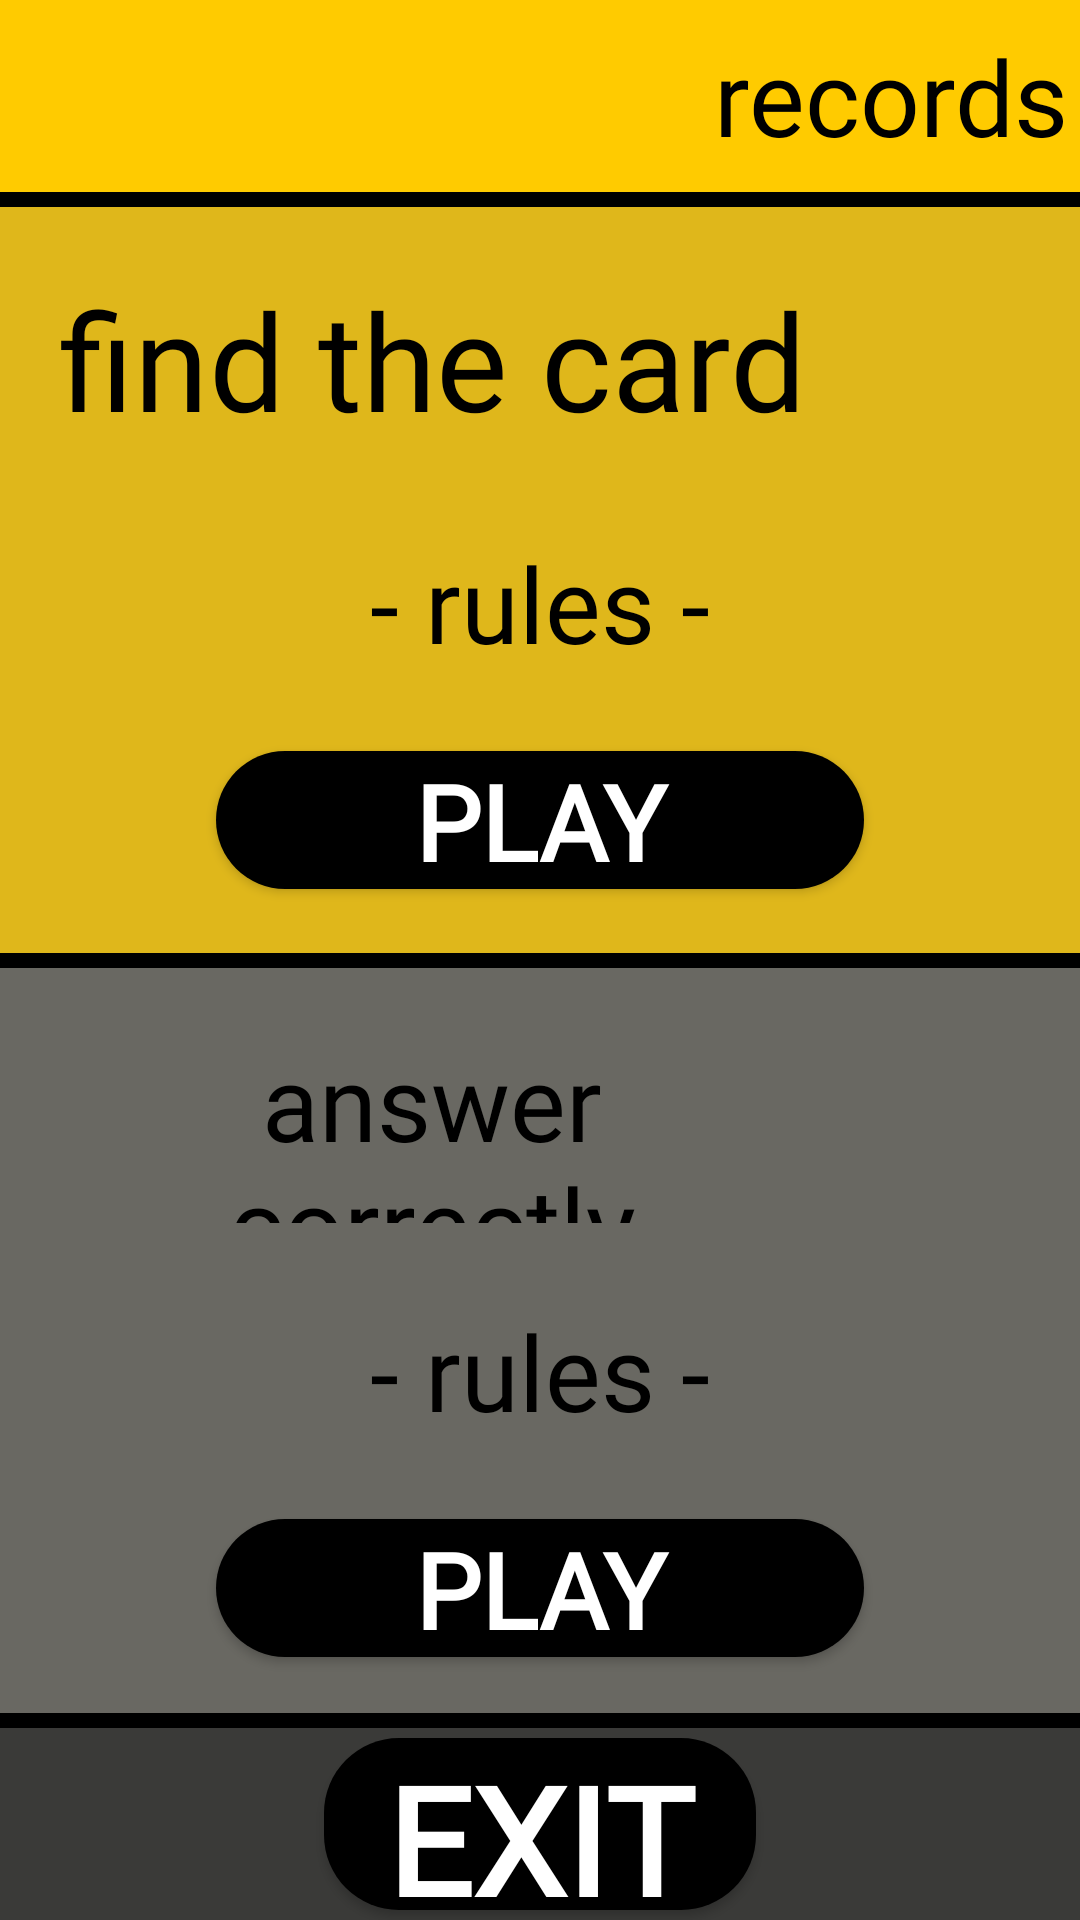

Here is an Android app screen rendered from its layout file. Give the layout XML and the strings, colors and styles it references.
<!-- AndroidManifest.xml: application theme Theme.MyCasino10 -->
<!-- res/layout/fragment_menu.xml -->
<?xml version="1.0" encoding="utf-8"?>
<androidx.constraintlayout.widget.ConstraintLayout xmlns:android="http://schemas.android.com/apk/res/android"
    xmlns:tools="http://schemas.android.com/tools"
    android:layout_width="match_parent"
    android:layout_height="match_parent"
    xmlns:app="http://schemas.android.com/apk/res-auto"
    android:orientation="vertical"
    tools:context=".view.fragments.MenuFragment">

    <androidx.constraintlayout.widget.ConstraintLayout
        android:id="@+id/id_menu_cs_up1"
        android:layout_width="match_parent"
        android:layout_height="0dp"
        android:background="#ffcb00"
        app:layout_constraintHeight_percent="0.1"
        app:layout_constraintTop_toTopOf="parent">

        <ImageView
            android:id="@+id/id_menu_iv_emblema"
            android:layout_width="0dp"
            app:layout_constraintWidth_percent="0.3"
            android:layout_height="match_parent"
            app:layout_constraintStart_toStartOf="parent"
            app:layout_constraintEnd_toEndOf="parent"/>

        <TextView
            android:id="@+id/id_menu_tv_records"
            android:layout_width="0dp"
            android:gravity="center"
            android:textColor="@color/black"
            android:textSize="35sp"
            android:text="records"
            android:fontFamily="@font/unkempt"
            android:layout_height="match_parent"
            app:layout_constraintWidth_percent="0.35"
            app:layout_constraintEnd_toEndOf="parent"/>


    </androidx.constraintlayout.widget.ConstraintLayout>

    <androidx.constraintlayout.widget.ConstraintLayout
        android:id="@+id/id_menu_cs_up2"
        android:layout_width="match_parent"
        android:layout_height="0dp"
        android:background="#dfb71b"
        app:layout_constraintTop_toBottomOf="@id/id_menu_cs_up1"
        app:layout_constraintHeight_percent="0.4">

        <TextView
            android:id="@+id/id_menu_tv_game_name_search"
            android:layout_width="0dp"
            android:layout_height="0dp"
            android:gravity="center"
            android:text="find the card"
            android:textSize="45sp"
            android:textColor="@color/black"
            android:fontFamily="@font/unkempt"
            app:layout_constraintBottom_toTopOf="@id/id_menu_tv_game_tutorial_search"
            app:layout_constraintHeight_percent="0.25"
            app:layout_constraintWidth_percent="0.7"
            app:layout_constraintTop_toTopOf="parent"
            app:layout_constraintStart_toStartOf="parent"
            app:layout_constraintEnd_toStartOf="@id/id_menu_iv_search"/>

        <ImageView
            android:id="@+id/id_menu_iv_search"
            android:layout_width="0dp"
            android:layout_height="0dp"
            android:background="@drawable/ic_search"
            app:layout_constraintHeight_percent="0.20"
            app:layout_constraintWidth_percent="0.15"
            app:layout_constraintEnd_toEndOf="parent"
            app:layout_constraintTop_toTopOf="@id/id_menu_tv_game_name_search"
            app:layout_constraintBottom_toBottomOf="@id/id_menu_tv_game_name_search"
            app:layout_constraintStart_toEndOf="@id/id_menu_tv_game_name_search"/>

        <TextView
            android:id="@+id/id_menu_tv_game_tutorial_search"
            android:layout_width="0dp"
            android:layout_height="0dp"
            android:gravity="center"
            android:text=" - rules - "
            android:textColor="@color/black"
            android:textSize="35sp"
            android:fontFamily="@font/unkempt"
            app:layout_constraintHeight_percent="0.2"
            app:layout_constraintWidth_percent="0.4"
            app:layout_constraintBottom_toTopOf="@id/id_menu_button_game_search"
            app:layout_constraintTop_toBottomOf="@id/id_menu_tv_game_name_search"
            app:layout_constraintStart_toStartOf="parent"
            app:layout_constraintEnd_toEndOf="parent"/>

        <androidx.appcompat.widget.AppCompatButton
            android:id="@+id/id_menu_button_game_search"
            android:layout_width="0dp"
            android:layout_height="0dp"
            android:text="play"
            android:textStyle="bold"
            android:textColor="@color/white"
            android:textSize="35sp"
            android:fontFamily="@font/unkempt"
            android:background="@drawable/background_button_menu"
            app:layout_constraintStart_toStartOf="parent"
            app:layout_constraintEnd_toEndOf="parent"
            app:layout_constraintWidth_percent="0.6"
            app:layout_constraintHeight_percent="0.18"
            app:layout_constraintBottom_toBottomOf="parent"
            app:layout_constraintTop_toBottomOf="@id/id_menu_tv_game_tutorial_search"/>

    </androidx.constraintlayout.widget.ConstraintLayout>

    <androidx.constraintlayout.widget.ConstraintLayout
        android:id="@+id/id_menu_cs_down2"
        android:layout_width="match_parent"
        android:layout_height="0dp"
        android:background="#696862"
        app:layout_constraintTop_toBottomOf="@id/id_menu_cs_up2"
        app:layout_constraintHeight_percent="0.4">

        <TextView
            android:id="@+id/id_menu_tv_game_name_time"
            android:layout_width="0dp"
            android:layout_height="0dp"
            android:fontFamily="@font/unkempt"
            android:gravity="center"
            android:text="answer correctly"
            android:textColor="@color/black"
            android:textSize="35sp"
            app:layout_constraintBottom_toTopOf="@id/id_menu_tv_game_tutorial_time"
            app:layout_constraintEnd_toStartOf="@id/id_menu_iv_time"
            app:layout_constraintHeight_percent="0.25"
            app:layout_constraintHorizontal_bias="0.495"
            app:layout_constraintStart_toStartOf="parent"
            app:layout_constraintTop_toTopOf="parent"
            app:layout_constraintWidth_percent="0.7" />

        <ImageView
            android:id="@+id/id_menu_iv_time"
            android:layout_width="0dp"
            android:layout_height="0dp"
            android:background="@drawable/ic_timer"
            app:layout_constraintHeight_percent="0.20"
            app:layout_constraintWidth_percent="0.15"
            app:layout_constraintEnd_toEndOf="parent"
            app:layout_constraintTop_toTopOf="@id/id_menu_tv_game_name_time"
            app:layout_constraintBottom_toBottomOf="@id/id_menu_tv_game_name_time"
            app:layout_constraintStart_toEndOf="@id/id_menu_tv_game_name_time"/>

        <TextView
            android:id="@+id/id_menu_tv_game_tutorial_time"
            android:layout_width="0dp"
            android:layout_height="0dp"
            android:gravity="center"
            android:text=" - rules - "
            android:textColor="@color/black"
            android:textSize="35sp"
            android:fontFamily="@font/unkempt"
            app:layout_constraintHeight_percent="0.2"
            app:layout_constraintWidth_percent="0.4"
            app:layout_constraintBottom_toTopOf="@id/id_menu_button_game_time"
            app:layout_constraintTop_toBottomOf="@id/id_menu_tv_game_name_time"
            app:layout_constraintStart_toStartOf="parent"
            app:layout_constraintEnd_toEndOf="parent"/>

        <androidx.appcompat.widget.AppCompatButton
            android:id="@+id/id_menu_button_game_time"
            android:layout_width="0dp"
            android:layout_height="0dp"
            android:text="play"
            android:textColor="@color/white"
            android:textSize="35sp"
            android:textStyle="bold"
            android:fontFamily="@font/unkempt"
            android:background="@drawable/background_button_menu"
            app:layout_constraintStart_toStartOf="parent"
            app:layout_constraintEnd_toEndOf="parent"
            app:layout_constraintWidth_percent="0.6"
            app:layout_constraintHeight_percent="0.18"
            app:layout_constraintBottom_toBottomOf="parent"
            app:layout_constraintTop_toBottomOf="@id/id_menu_tv_game_tutorial_time"/>





    </androidx.constraintlayout.widget.ConstraintLayout>

    <androidx.constraintlayout.widget.ConstraintLayout
        android:id="@+id/id_menu_cs_down1"
        android:layout_width="match_parent"
        android:layout_height="0dp"
        android:background="#3a3a38"
        app:layout_constraintBottom_toBottomOf="parent"
        app:layout_constraintHeight_percent="0.1">

        <androidx.appcompat.widget.AppCompatButton
            android:layout_width="0dp"
            android:id="@+id/id_menu_button_exit"
            android:layout_height="0dp"
            android:text="exit"
            android:textStyle="bold"
            android:textSize="50sp"
            android:fontFamily="@font/unkempt"
            android:textColor="@color/white"
            android:background="@drawable/background_button_menu"
            app:layout_constraintWidth_percent="0.4"
            app:layout_constraintHeight_percent="0.9"
            app:layout_constraintTop_toTopOf="parent"
            app:layout_constraintBottom_toBottomOf="parent"
            app:layout_constraintStart_toStartOf="parent"
            app:layout_constraintEnd_toEndOf="parent"/>

    </androidx.constraintlayout.widget.ConstraintLayout>

    <View
        android:id="@+id/id_menu_view_middle"
        android:layout_width="match_parent"
        android:layout_height="5dp"
        android:background="@color/black"
        app:layout_constraintStart_toStartOf="parent"
        app:layout_constraintEnd_toEndOf="parent"
        app:layout_constraintTop_toTopOf="parent"
        app:layout_constraintBottom_toBottomOf="parent"/>

    <View
        android:id="@+id/id_menu_view_up"
        android:layout_width="match_parent"
        android:layout_height="5dp"
        android:background="@color/black"
        app:layout_constraintTop_toBottomOf="@id/id_menu_cs_up1"/>

    <View
        android:id="@+id/id_menu_view_down"
        android:layout_width="match_parent"
        android:layout_height="5dp"
        android:background="@color/black"
        app:layout_constraintBottom_toTopOf="@id/id_menu_cs_down1"/>




</androidx.constraintlayout.widget.ConstraintLayout>
<!-- resources referenced by this layout -->
<resources>
  <!-- drawable background_button_menu (drawable) -->
  <?xml version="1.0" encoding="utf-8"?>
  <shape xmlns:android="http://schemas.android.com/apk/res/android"
  
      android:shape="rectangle">
      <solid android:color="@color/black" />
      <corners android:radius="25dp" />
  
  </shape>
  <style name="Theme.MyCasino10" parent="Theme.MaterialComponents.DayNight.NoActionBar">
          
          <item name="colorPrimary">@color/purple_500</item>
          <item name="colorPrimaryVariant">@color/purple_700</item>
          <item name="colorOnPrimary">@color/white</item>
          
          <item name="colorSecondary">@color/teal_200</item>
          <item name="colorSecondaryVariant">@color/teal_700</item>
          <item name="colorOnSecondary">@color/black</item>
          
          <item name="android:statusBarColor">?attr/colorPrimaryVariant</item>
          
      </style>
  <!-- not gathered from this repository: default colours our renderer supplied (Android Studio template values) -->
  <color name="purple_500">#FF6200EE</color>
  <color name="purple_700">#FF3700B3</color>
  <color name="teal_200">#FF03DAC5</color>
  <color name="teal_700">#FF018786</color>
  <color name="black">#FF000000</color>
  <color name="white">#FFFFFFFF</color>
</resources>
